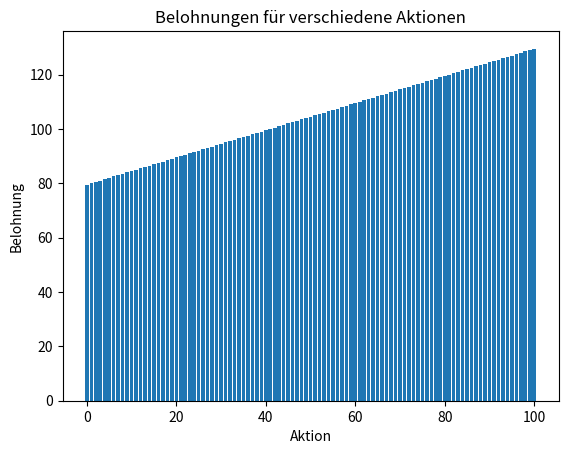

Generate this figure with matplotlib:
# -*- coding: utf-8 -*-
"""
Created on Thu Aug 31 13:42:56 2023

[redacted]
"""

import random
import matplotlib.pyplot as plt

# Funktion zur Berechnung der Belohnung basierend auf den Beiträgen der Spieler
def calculate_reward(contributions):
    total_contribution = sum(contributions)
    individual_share = total_contribution / len(contributions) #Eigener Anteil
    public_good = individual_share * 1.5  # Multiplikationsfaktor für den öffentlichen Nutzen
    return [public_good - contribution for contribution in contributions]

# Funktion zur Auswahl der besten Aktion basierend auf FSM
def choose_action(contributions):
    possible_contributions = range(0, 101)  # Mögliche Beiträge von 0 bis 100
    best_action = None
    best_reward = float('-inf')
    rewards = []

    for contribution in possible_contributions:
        current_contributions = contributions + [contribution]
        reward = sum(calculate_reward(current_contributions))
        rewards.append(reward)
        if reward > best_reward:
            best_reward = reward
            best_action = contribution

    # Balkendiagramm der Belohnungen anzeigen
    plt.bar(possible_contributions, rewards)
    plt.xlabel('Aktion')
    plt.ylabel('Belohnung')
    plt.title('Belohnungen für verschiedene Aktionen')
    plt.show()

    return best_action

# Hauptprogramm
def main():
    num_players = 4
    contributions = []

    for _ in range(num_players):
        contribution = random.randint(0, 100)  # Zufälliger Beitrag für jeden Spieler
        contributions.append(contribution)

    print("Aktuelle Beiträge:", contributions)
    best_action = choose_action(contributions)
    print("Beste Aktion:", best_action)

if __name__ == "__main__":
    main()
